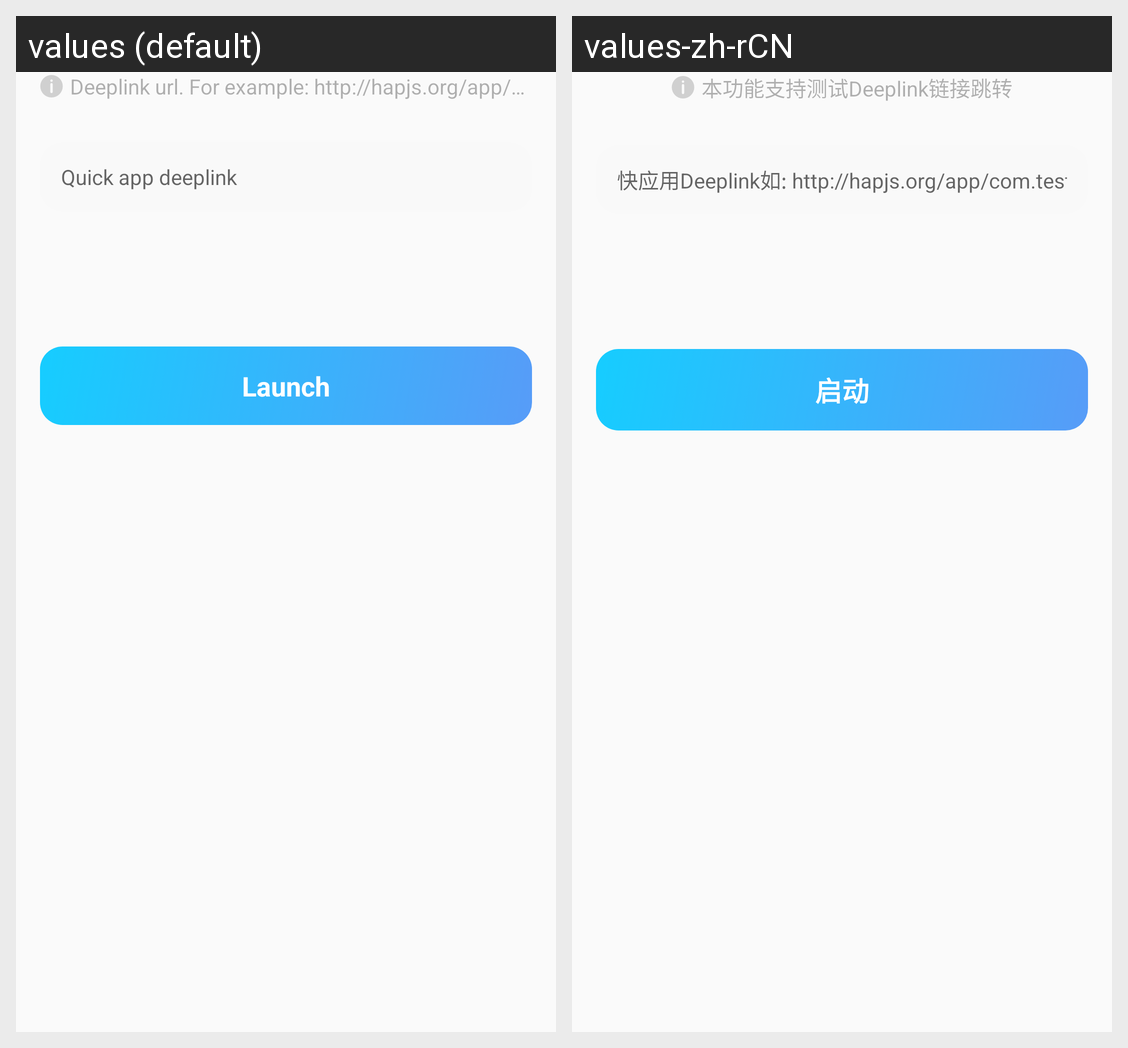

Translations of the strings shown on this Android screen, per locale in the grid:
Android screen res/layout/launch_by_deeplink_layout.xml rendered under 2 locales, left to right: values (default), values-zh-rCN. Device: Nexus 5 (rendered at 1080×1920; each locale shown at half size, 540×960, under a caption strip naming it); theme AppTheme.
Strings drawn on this screen, with the default value and each locale's value (text and hints the layout hard-codes, and strings that could not be matched under every locale, appear in the picture but are not listed):

launch_by_deeplink_desc
  values: Deeplink url. For example: http://hapjs.org/app/com.test.app
  values-zh-rCN: 本功能支持测试Deeplink链接跳转

hint_launch_deeplink
  values: Quick app deeplink
  values-zh-rCN: 快应用Deeplink如: http://hapjs.org/app/com.test.app

btn_launch_app
  values: Launch
  values-zh-rCN: 启动
